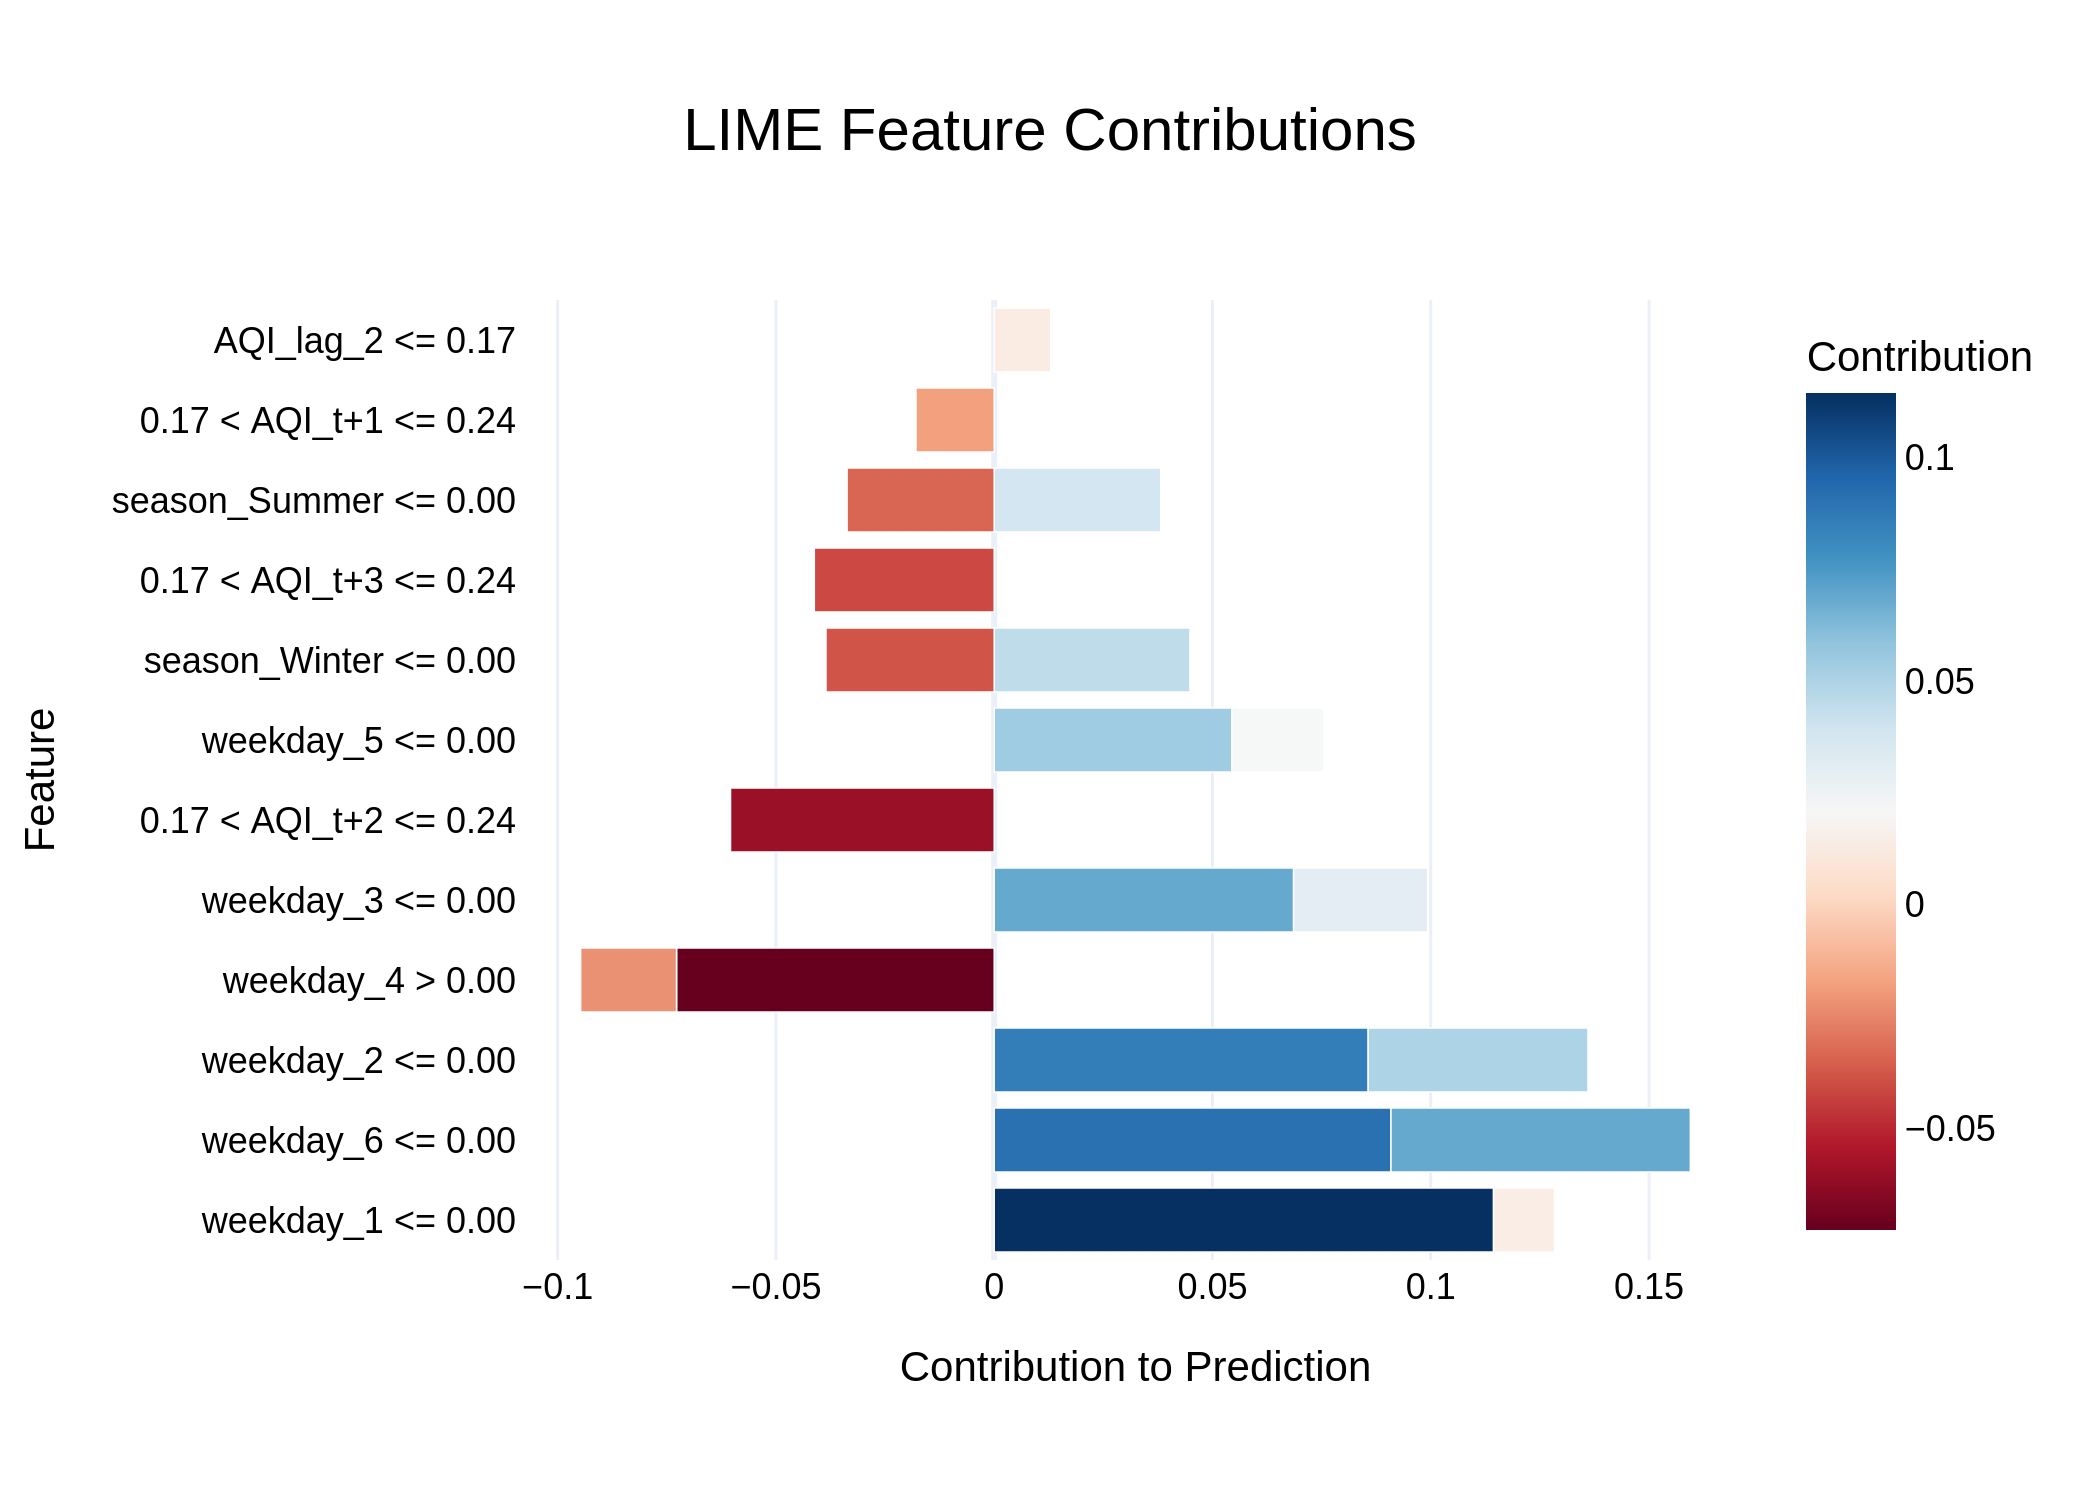

Values plotted in this chart, from the file beside it:
Feature, Contribution
weekday_1 <= 0.00, 0.1144
weekday_6 <= 0.00, 0.0909
weekday_2 <= 0.00, 0.08568
weekday_4 > 0.00, -0.07276
weekday_3 <= 0.00, 0.06859
weekday_6 <= 0.00, 0.06857
0.17 < AQI_t+2 <= 0.24, -0.0604
weekday_5 <= 0.00, 0.05443
weekday_2 <= 0.00, 0.05034
season_Winter <= 0.00, 0.04485
0.17 < AQI_t+3 <= 0.24, -0.0412
season_Winter <= 0.00, -0.03853
season_Summer <= 0.00, 0.03817
season_Summer <= 0.00, -0.03369
weekday_3 <= 0.00, 0.0307
weekday_4 > 0.00, -0.02197
weekday_5 <= 0.00, 0.02113
0.17 < AQI_t+1 <= 0.24, -0.01792
weekday_1 <= 0.00, 0.014
AQI_lag_2 <= 0.17, 0.01296
